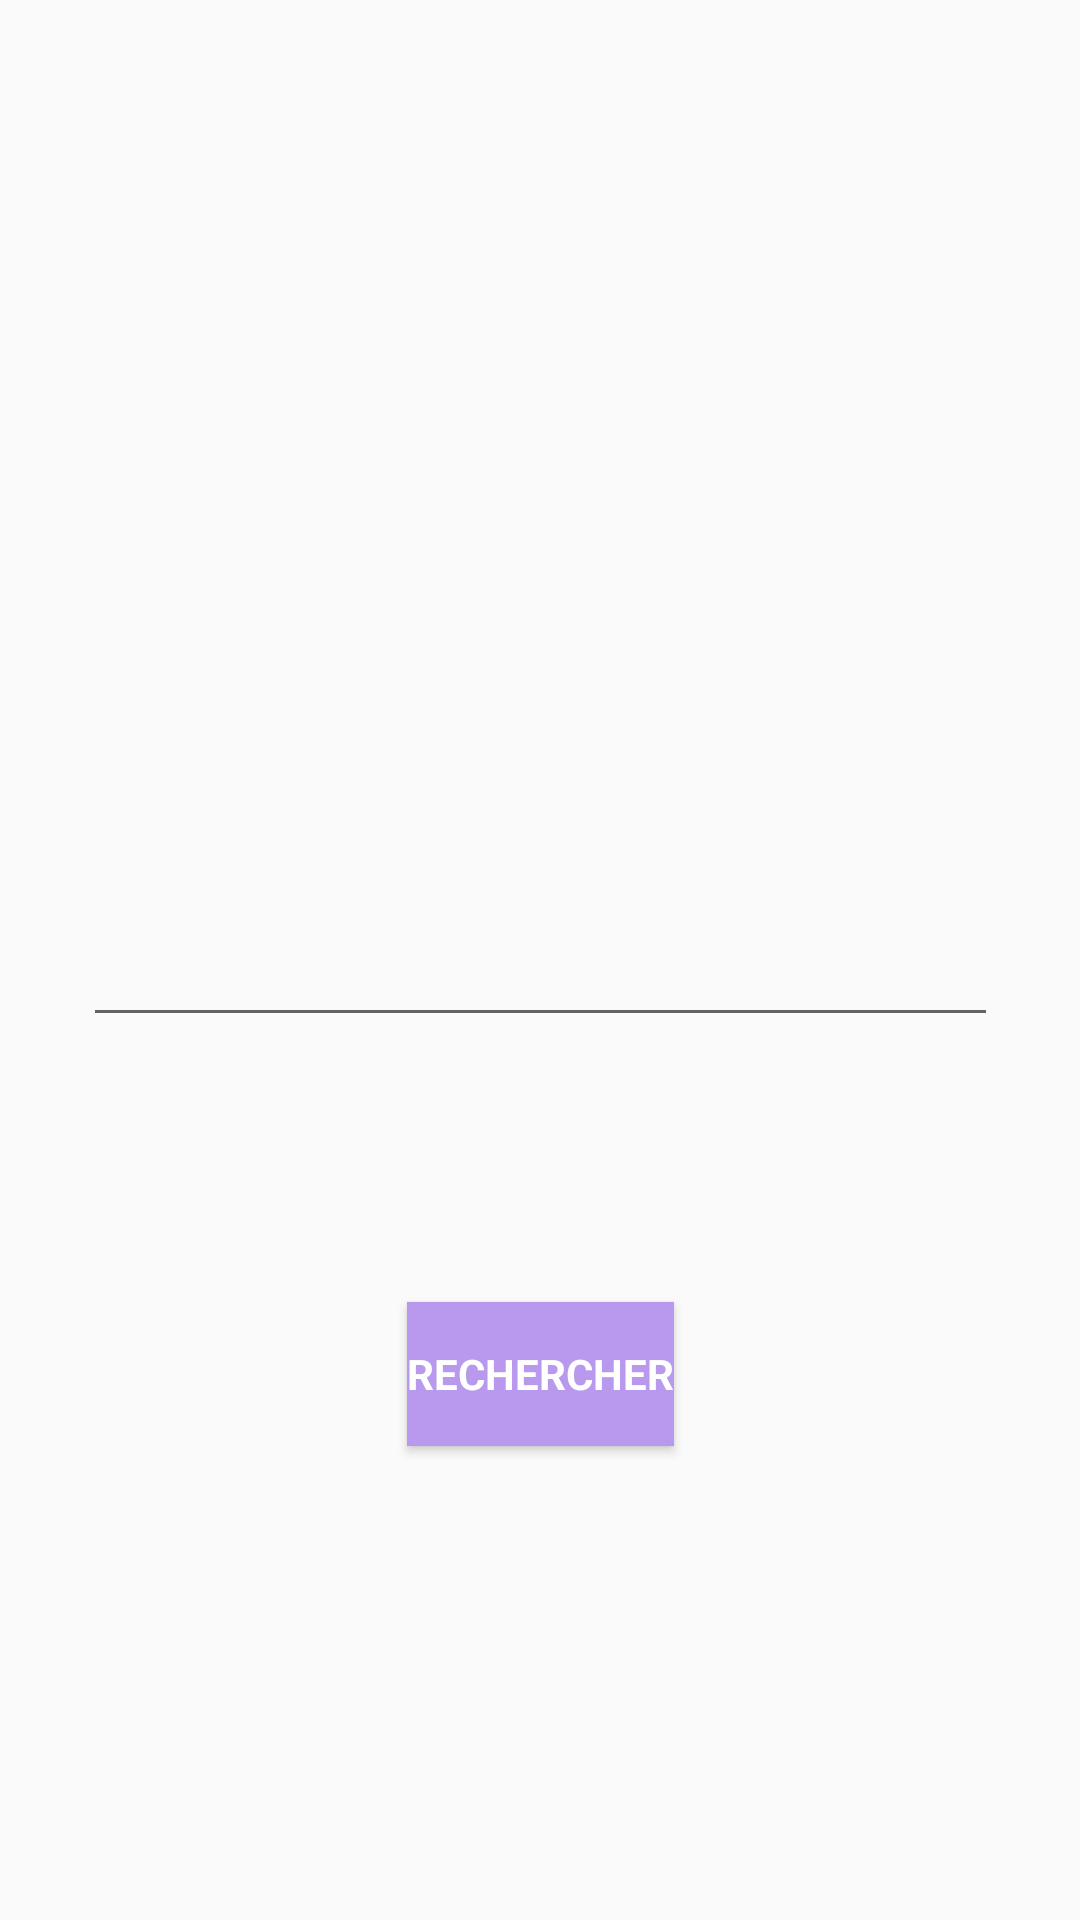

Reconstruct the res/layout file that produces this screen, plus the resources it refers to.
<!-- AndroidManifest.xml: application theme AppTheme -->
<!-- res/layout/activity_main.xml -->
<?xml version="1.0" encoding="utf-8"?>
<androidx.constraintlayout.widget.ConstraintLayout xmlns:android="http://schemas.android.com/apk/res/android"
    xmlns:app="http://schemas.android.com/apk/res-auto"
    xmlns:tools="http://schemas.android.com/tools"
    android:layout_width="match_parent"
    android:layout_height="match_parent"
    tools:context=".presentation.view.MainActivity">


    <EditText
        android:id="@+id/mon_code_barre"
        android:layout_width="305dp"
        android:layout_height="51dp"
        android:layout_marginStart="40dp"
        android:layout_marginEnd="40dp"
        android:inputType="number"
        android:textColor="#A982E9"
        app:layout_constraintBottom_toBottomOf="parent"
        app:layout_constraintEnd_toEndOf="parent"
        app:layout_constraintStart_toStartOf="parent"
        app:layout_constraintTop_toTopOf="parent" />

    <Button
        android:id="@+id/button_recherche"
        android:layout_width="wrap_content"
        android:layout_height="wrap_content"
        android:layout_marginBottom="70dp"
        android:background="#B899ED"
        android:fontFamily="sans-serif"
        android:text="@string/button_rechercher"
        android:textAlignment="center"
        android:textColor="#FFFFFF"
        android:textStyle="bold"
        app:layout_constraintBottom_toBottomOf="parent"
        app:layout_constraintEnd_toEndOf="parent"
        app:layout_constraintStart_toStartOf="parent"
        app:layout_constraintTop_toBottomOf="@+id/mon_code_barre" />


</androidx.constraintlayout.widget.ConstraintLayout>
<!-- resources referenced by this layout -->
<resources>
  <string name="button_rechercher">RECHERCHER</string>
  <style name="AppTheme" parent="Theme.AppCompat.Light.DarkActionBar">
          
          <item name="colorPrimary">@color/colorPrimary</item>
          <item name="colorPrimaryDark">@color/colorPrimaryDark</item>
          <item name="colorAccent">@color/colorAccent</item>
      </style>
  <color name="colorPrimary">#6200EE</color>
  <color name="colorPrimaryDark">#3700B3</color>
  <color name="colorAccent">#03DAC5</color>
</resources>
